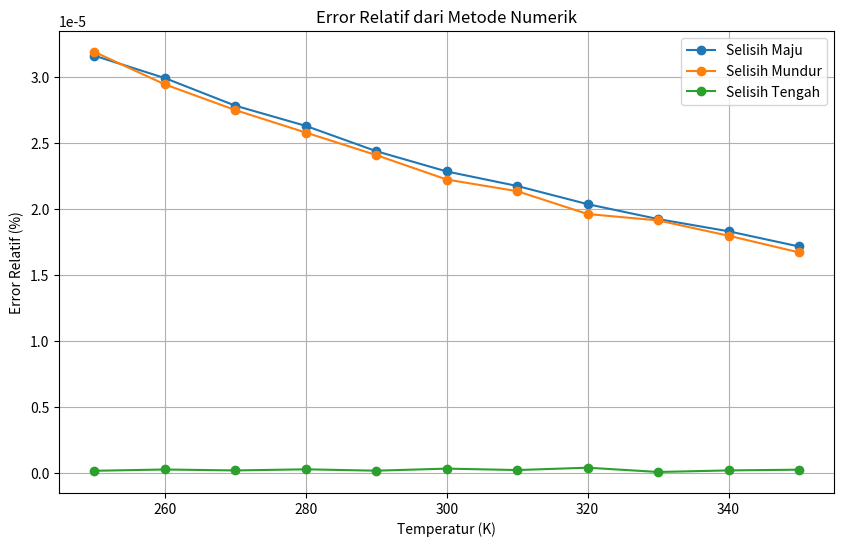
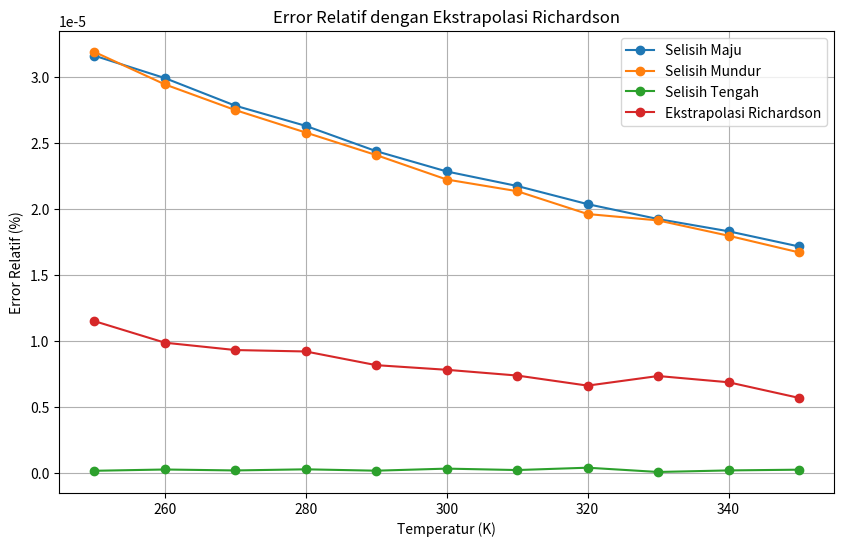

The script that saved these images, in order:
import numpy as np
import matplotlib.pyplot as plt

# fungsi resistansi R(T)
def R(T): # menghitung resistansi berdasarkan persamaan yang diberikan
    return 5000 * np.exp(3500 * (1 / T - 1 / 298))

# turunan eksak dR/dT
def dR_dT_exact(T): # menghitung turunan eksak dari R(T)
    return -5000 * 3500 * np.exp(3500 * (1 / T - 1 / 298)) / T**2

# a) metode selisih maju, mundur, dan tengah. untuk menghitung turunan numerik
def forward_difference(f, T, h=1e-5):
    return (f(T + h) - f(T)) / h

def backward_difference(f, T, h=1e-5):
    return (f(T) - f(T - h)) / h

def central_difference(f, T, h=1e-5):
    return (f(T + h) - f(T - h)) / (2 * h)

# b) fungsi menghitung nilai eksak dR/dT sudah ada di eksak_dR_dT

# c) hitung dR/dT untuk rentang suhu 250K sampai 350K. menghitung turunan numerik dan eksak buat rentang suhu 250K sampai 350K
temperatur2 = np.arange(250, 351, 10)  # rentang suhu
dR_dT_nilai_eksak = dR_dT_exact(temperatur2)
dR_dT_maju = np.array([forward_difference(R, T) for T in temperatur2])
dR_dT_mundur = np.array([backward_difference(R, T) for T in temperatur2])
dR_dT_tengah = np.array([central_difference(R, T) for T in temperatur2])

# d) plot error relatif untuk ketiga metode numerik dibandingkan dgn nilai eksak. menghitung error relatif dari tiap metode dan memplotnya buat perbandingan
error_maju = np.abs((dR_dT_maju - dR_dT_nilai_eksak) / dR_dT_nilai_eksak) * 100
error_mundur = np.abs((dR_dT_mundur - dR_dT_nilai_eksak) / dR_dT_nilai_eksak) * 100
error_tengah = np.abs((dR_dT_tengah - dR_dT_nilai_eksak) / dR_dT_nilai_eksak) * 100

plt.figure(figsize=(10, 6))
plt.plot(temperatur2, error_maju, label='Selisih Maju', marker='o')
plt.plot(temperatur2, error_mundur, label='Selisih Mundur', marker='o')
plt.plot(temperatur2, error_tengah, label='Selisih Tengah', marker='o')
plt.xlabel("Temperatur (K)")
plt.ylabel("Error Relatif (%)")
plt.title("Error Relatif dari Metode Numerik")
plt.legend()
plt.grid()
plt.show()

# e) metode ekstrapolasi richardson supaya akurasi meningkat
def richardson_extrapolation(f, T, h=1e-5):
    D1 = (f(T + h) - f(T)) / h
    D2 = (f(T + h/2) - f(T)) / (h/2)
    return (4 * D2 - D1) / 3  # ekstrapolasi richardson

# hitung dR/dT dengan ekstrapolasi richardson
dR_dT_richardson = np.array([richardson_extrapolation(R, T) for T in temperatur2])

# error relatif untuk ekstrapolasi richardson
error_richardson = np.abs((dR_dT_richardson - dR_dT_nilai_eksak) / dR_dT_nilai_eksak) * 100

# plot hasil ekstrapolasi richardson dan bandingkan dengan metode numerik yang lain
plt.figure(figsize=(10, 6))
plt.plot(temperatur2, error_maju, label='Selisih Maju', marker='o')
plt.plot(temperatur2, error_mundur, label='Selisih Mundur', marker='o')
plt.plot(temperatur2, error_tengah, label='Selisih Tengah', marker='o')
plt.plot(temperatur2, error_richardson, label='Ekstrapolasi Richardson', marker='o')
plt.xlabel("Temperatur (K)")
plt.ylabel("Error Relatif (%)")
plt.title("Error Relatif dengan Ekstrapolasi Richardson")
plt.legend()
plt.grid()
plt.show()

# kesimpulan:
# metode selisih maju, mundur, tengah memberi pendekatan yang mendekati turunan eksak, dengan metode selisih tengah biasanya lebih akurat kalo dibanding dengan selisih maju dan mundur.
# ekstrapolasi richardson meningkatkan akurasi turunan numerik, menghasilkan error yang lebih kecil dibanding metode selisih biasa.
# grafik error relatif menunjukkan kalo ekstrapolasi richardson adalah metode yang paling akurat untuk menghitung turunan numerik kalo dibanding metode selisih biasa. ini menandakan kalo ekstrapolasi richardson berguna untuk meningkatkan ketelitian dalam perhitungan numerik.